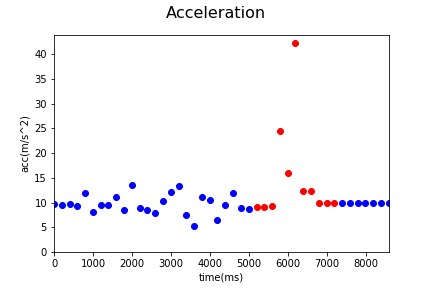

Values plotted in this chart, from the file beside it:
Acc_X, Acc_Y, Acc_Z, gyro_X, gyro_Y, gyro_Z, time, status, Acc
-0.11, -6.32, 7.45, 0.0, 0.0, 0.0, 1545103995304, 0, 9.77
-0.31, -5.64, 7.73, 0.02, 0.03, -0.2, 1545103995503, 0, 9.574
0.51, -5.12, 8.25, 0.08, 0.08, 0.02, 1545103995703, 0, 9.723
-0.29, -6.57, 6.63, 0.04, 0.0, -0.11, 1545103995904, 0, 9.338
-0.51, -6.81, 9.72, 0.0, 0.06, -0.04, 1545103996104, 0, 11.88
-0.49, -4.53, 6.65, -0.01, -0.08, 0.3, 1545103996304, 0, 8.061
0.2, -7.28, 6.22, 0.0, -0.03, -0.27, 1545103996504, 0, 9.577
0.2, -7.28, 6.22, -0.08, 0.12, -0.11, 1545103996703, 0, 9.577
-1.14, -4.99, 9.91, 0.04, 0.04, 0.01, 1545103996903, 0, 11.15
0.31, -5.54, 6.54, 0.01, -0.1, 0.16, 1545103997103, 0, 8.577
-0.85, -4.21, 12.82, -0.01, 0.13, -0.22, 1545103997303, 0, 13.52
-0.91, -4.87, 7.41, 0.22, 0.15, -0.13, 1545103997502, 0, 8.914
-1.83, -3.58, 7.42, 0.0, -0.12, 0.49, 1545103997702, 0, 8.439
-1.17, -6.28, 4.74, -0.09, -0.22, 0.0, 1545103997902, 0, 7.955
-0.36, -7.34, 7.18, 0.09, -0.03, -0.36, 1545103998102, 0, 10.27
0.71, -7.27, 9.76, -0.05, 0.1, -0.27, 1545103998303, 0, 12.19
-1.86, -8.02, 10.48, -0.16, 0.09, 0.03, 1545103998502, 0, 13.33
-1.09, -5.39, 5.04, -0.06, 0.16, 0.06, 1545103998702, 0, 7.459
-0.63, -5.14, 1.21, -0.02, -0.04, 0.29, 1545103998902, 0, 5.318
-0.14, -5.16, 9.84, 0.12, -0.23, 0.17, 1545103999102, 0, 11.11
0.34, -8.92, 5.58, 0.06, 0.09, -0.27, 1545103999303, 0, 10.53
-0.44, -5.71, 3.14, -0.27, 0.07, 0.22, 1545103999502, 0, 6.531
-0.89, -5.49, 7.81, 0.0, -0.02, 0.23, 1545103999702, 0, 9.588
-0.23, -10.96, 4.94, 0.01, -0.01, -0.03, 1545103999902, 0, 12.02
-2.05, -8.1, 3.15, -0.06, 0.27, 0.0, 1545104000102, 0, 8.929
-1.24, -5.28, 6.91, -0.26, -0.53, 0.64, 1545104000303, 0, 8.784
-1.89, -4.82, 7.38, 0.06, -0.82, -0.76, 1545104000528, 1, 9.015
-1.89, -4.82, 7.38, 0.18, -0.4, -1.69, 1545104000702, 1, 9.015
-0.43, -2.12, 8.98, -0.07, -0.64, -2.06, 1545104000903, 1, 9.237
6.33, 21.42, 9.89, 0.05, -1.22, -3.23, 1545104001104, 1, 24.43
11.23, 11.2, 1.55, -0.27, -0.24, -3.53, 1545104001304, 1, 15.94
-7.73, 33.0, 25.35, -0.77, 3.18, -9.99, 1545104001504, 1, 42.32
3.88, 10.07, 6.14, 0.45, 0.16, -1.1, 1545104001703, 1, 12.42
3.88, 10.07, 6.14, -0.04, 0.0, 0.09, 1545104001903, 1, 12.42
0.72, 9.9, 0.46, 0.0, 0.0, 0.03, 1545104002104, 1, 9.937
0.72, 9.9, 0.46, 0.0, -0.01, 0.01, 1545104002304, 1, 9.937
0.59, 9.85, 0.9, 0.0, 0.0, 0.0, 1545104002502, 1, 9.909
0.44, 9.88, 0.82, 0.0, 0.0, 0.0, 1545104002702, 0, 9.924
0.51, 9.9, 0.77, 0.0, 0.0, 0.0, 1545104002902, 0, 9.943
0.42, 9.86, 0.69, 0.0, 0.0, 0.0, 1545104003103, 0, 9.893
0.46, 9.89, 0.79, 0.0, 0.0, 0.0, 1545104003303, 0, 9.932
0.48, 9.91, 0.69, 0.0, 0.0, 0.0, 1545104003502, 0, 9.946
0.45, 9.86, 0.76, 0.0, 0.0, 0.0, 1545104003702, 0, 9.899
0.44, 9.86, 0.77, 0.0, 0.0, 0.0, 1545104003902, 0, 9.9
